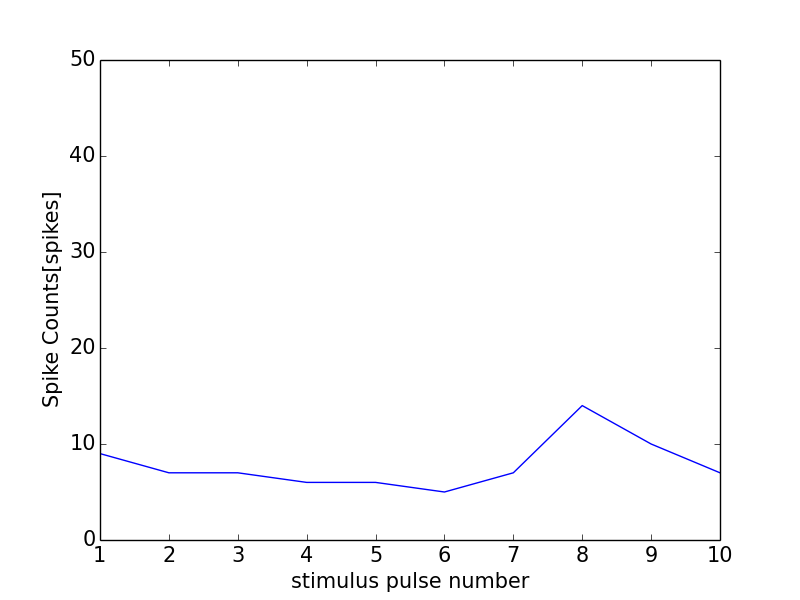

The file beside this chart, header and first rows:
0, 0.0
0, 0
1, 9
2, 7
3, 7
4, 6
5, 6
6, 5
7, 7
8, 14
9, 10
10, 7
11, 1
